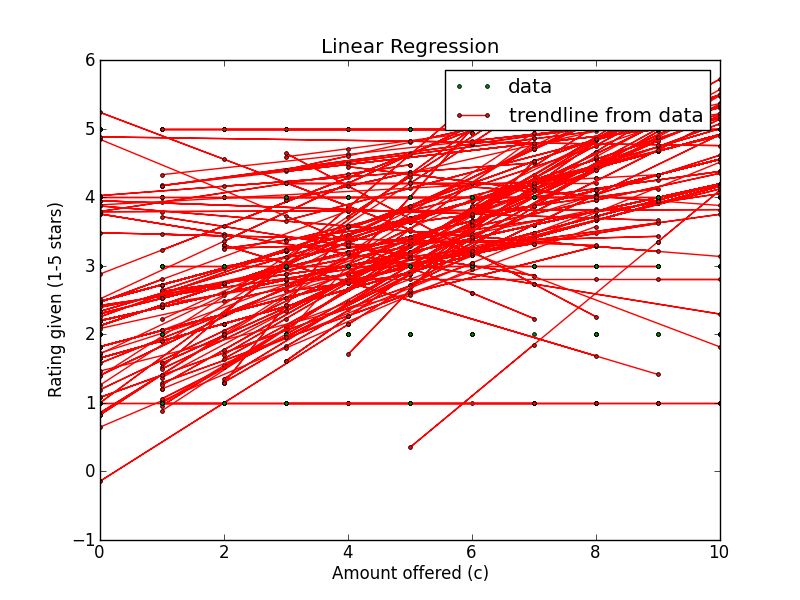

The data file committed next to this chart (first rows):
Amount offered, Rating Left, Accepted offer?, Turker ID
1, 1, False, A2F16XRRTN3K0V
0, 1, False, A2F16XRRTN3K0V
0, 1, False, A2F16XRRTN3K0V
2, 2, False, A2F16XRRTN3K0V
7, 5, True, A2F16XRRTN3K0V
